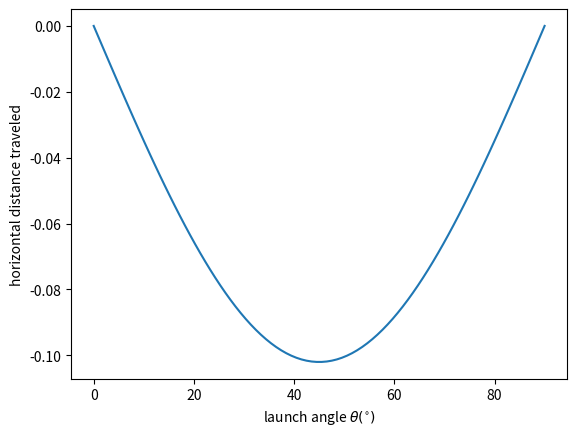

Source code (Python):
import numpy as np
import matplotlib.pyplot as plt

def dist(theta, v0):
    g =9.8
    rad = np.pi * theta / 180
    return  -2 * v0 ** 2 / g *(np.sin(rad)*np.cos(rad))

print(dist(50,1))

theta = np.linspace(0,90,90)
plt.plot(theta, dist(theta, 1))
plt.xlabel(r'launch angle $\theta (^{\circ})$')
plt.ylabel('horizontal distance traveled')
plt.show()

from scipy.optimize import minimize
result = minimize(dist, 40, args=(1, ))
print(result)